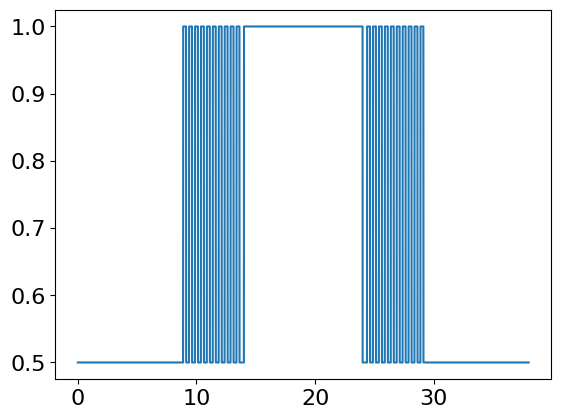
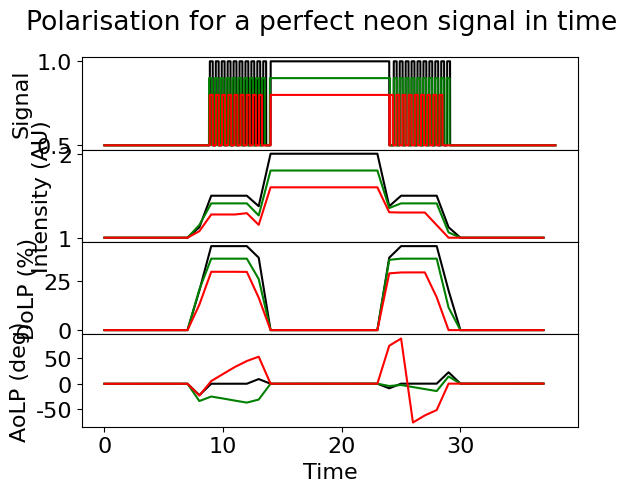

Write the Python code that produced these figures, in order.
#!/usr/bin/python3
# -*-coding:utf-8 -*

import numpy as np
from scipy import signal
import matplotlib as mpl
import matplotlib.pyplot as plt
from matplotlib import rc
#matplotlib.rcParams['text.latex.preamble'] = [r'\usepackage{lmodern}']
rc('font',**{'family':'sans-serif','sans-serif':['Helvetica']})
## for Palatino and other serif fonts use:
#rc('font',**{'family':'serif','serif':['Palatino']})
rc('text', usetex=False)
rc('axes.formatter', useoffset=False)
mpl.rcParams['font.size'] = 16
mpl.rcParams['svg.fonttype'] = 'none'

DtoR = np.pi / 180.
RtoD = 1. / DtoR
TAU = 2 * np.pi

def GetPola(V, Vcos, Vsin):
    """Given V, Vcos, Vsin, returns the initial intensity, DoLP and AoLP. This method is shared for spp and ptcu. It is also a static method, that can be called outside of the object. This way it can be used everywhere, each time you need I0, DoLP, AoLP to decrease the chances of making a mistake."""
    I0 = 2 * V
    DoLP = 2 * np.sqrt(Vcos**2 + Vsin**2) / V * 100
    AoLP = np.arctan2(Vsin, Vcos) / 2
    return abs(I0), abs(DoLP), AoLP

def GetV(signal):
    """return the average of a signal over 1 rotation"""
    integral = sum(signal)
    return integral / N_pts

def GetVcos(signal):
    """Return the average of V*cos(2*theta) over 1 rotation"""
    x = signal * np.cos(2 * filter_angles)
    return sum(x) / N_pts

def GetVsin(signal):
    """Return the average value of -V*sin(2*theta) over 1 rotation"""
    y = - signal * np.sin(2 * filter_angles)
    return sum(y) / N_pts


def GetStokesTime(signal):
    """return the stokes parameters of a signal over N_rot rotation"""
    V = np.zeros(N_rot)
    Vcos = np.zeros(N_rot)
    Vsin = np.zeros(N_rot)
    for ir in range(N_rot):
        start_rot = ir * N_pts
        end_rot = start_rot + N_pts
        tmp_signal = signal[start_rot:end_rot]

        V[ir] = sum(tmp_signal) / N_pts
        Vcos[ir] = sum(tmp_signal * np.cos(2 * filter_angles[start_rot:end_rot])) / N_pts
        Vsin[ir] = sum(tmp_signal * np.sin(2 * filter_angles[start_rot:end_rot])) / N_pts

    return V, Vcos, Vsin

def FlatSignal(I = 1):
    """Returns a flat signal of intensity I. Numpy array of the shape of the polarising filter angle array."""
    return I * np.ones_like(filter_angles)

def CosSignal(I = 1, D = 1, freq = 2, phase = 0, filter_rot = 0):
    """Returns a cos signal of average intensity I.
    I: Base intensity (=constant). Correspond to the non-polarised light
    D: Relative amplitude of the cos wave with respect to I. Between 0 and 1.
    freq: frequency of the signal. Number of periods during one turn of the polarising filter.
    phase: in radians. Phase shift of the signal
    filter_rot: int value. Default 0. Shift the signal by a multiple of 2π. Usefull for time study of weird frequencies.
    Numpy array of the shape of the polarising filter angle array."""
    S = FlatSignal(I=I/2)
    S += I * D * np.cos(freq * (filter_angles + (filter_rot * 2 * np.pi) - phase)) / 2
    return S

def GaussianSignal():
    N = len(filter_angles)
    S = signal.gaussian(N, std=N/8)
    return S

def SimpleGate(width = 10*DtoR, angle = 180*DtoR):
    """Returns a signal egal to 1 only between two fixed values defined by an angle and width. Zero everywhere else.
    width: Width of the gate in radians. The gate will span width/2 on both side of the angle paramter.
    angle: Angle at the center of the gate.

    Returns a numpy array of the shape of the polarising filter angle array."""
    min = (angle - width / 2)
    max = (angle + width / 2)

    S = np.where((min < filter_angles) & (filter_angles < max), 1, 0)
    return S

def GateSignal(I = 1, D = 1, width = 45*DtoR, space = 180*DtoR, phase = 0):
    """Returns a periodic gate signal using superposition of the SimpleGate() signal at given frequency.
    I: Base intensity (=constant). The gate signal will be added to this base.
    D: Relative amplitude of the gate with respect to I. Between 0 and 1.
    width: Width of a gate in radians.
    space: Interval in radians between two gates. ~wavelength of the signal.

    Returns a numpy array of the shape of the polarising filter angle array."""
    S = FlatSignal(I=I/2)

    #In the case I is set to zero, produce a gate with zero background. D is then the absolute value of the gate, not relative to I anymore
    if I == 0:
        I = 1

    nb_gates = int(N_rot * TAU / space) + 2 #Adds 2 gates in case the first one and/or the last fall outside the intervall [0, 2π]

    a = phase - space #Angle of the first gate. (might be < 0)
    for i in range(nb_gates): # Add each gate to the signal
        S += I * D * SimpleGate(width=width, angle=a) / 2
        a += space

    return S

def NeonSignal(I = 1, D = 1, on_time = 5, off_time = 10, flash_time = 2, flash_width = 45*DtoR, flash_space = 180*DtoR, phase_time = 0):
    """
    Returns a neon signal
    I: Base intensity (OFF times=constant). The neon signal will be added to this base.
    D: Relative amplitude of the neon signal with respect to I. Between 0 and 1.
    on_time: number of rotations of the ON time
    off_time: number of rotations of the OFF time
    flash_time: number of rotations of the transition between ON and OFF.
    flash_width: in radians. Duration of a fast transistion pulsation as an angle of the instrument polarising filter.
    flash_space: in radians. Frequency of a fast transition pulsation as an angle of the instrument polarising filter.
    phase_time: Phase of the neon signal, in rotation of the filter. If zero, signal starts in the middle of an ON time.
    """
    ## Length of on pulsation
    main_interval = (off_time + on_time + 2 * flash_time) * TAU
    ## Main ON/OFF pulsation
    S = GateSignal(I, D, width = on_time * TAU, space = main_interval, phase = phase_time * TAU)

    ##Secondary, fast pulses in the transition between ON and OFF times.
    flash_phase = (- flash_time - on_time/2 + phase_time) * TAU
    for i in [0, 1]: ## one before and one after the on time
        for j in range(int(flash_time*TAU / flash_space)): # Number of pulsation dring one transition
            S += GateSignal(I=0, D=I*D, width = flash_width, space = main_interval, phase = flash_phase)

            flash_phase += flash_space

        flash_phase += on_time * TAU + flash_space

    return S


def FillParameterSpace(param_name, param_space, function, function_keywords=None):
    """Returns the polarisation neasured for a given signal when varying one of the signal parameter.
    param_name: name of the parameter to vary. Must correspond to the input parameter used by the function.
    param_space: list of all values taken by the varying parameter
    function: function used to create the signal. For exemple GateSignal or CosSignal.
    function_keywords: Dictionnary of the parameters to pass to the signal function. If the varying parameter is given, it will be overwritten.

    Returns the parameter space, and the intensity, DoLP, AoLP corresponding to each value.
    """

    if not function_keywords: #Create an enpty dictionnary if the function_keywords parameter is not given
        function_keywords = {param_name:None}


    #initialize empty list for polarisation values to return
    I_list = np.empty_like(param_space)
    DoLP_list = np.empty_like(param_space)
    AoLP_list = np.empty_like(param_space)

    #Loop over all values of the varying parameter and compute the corresponding signal and polarisation
    for ip, p in enumerate(param_space):
        #Update the paramter dictionnary with the new parameter space value
        function_keywords[param_name] = p

        # Create the corresponding signal
        signal = function(**function_keywords)
        # print(signal)

        #Compute Stokes paramters equivalent for lock0in amplifier method
        V    = GetV(signal)
        Vcos = GetVcos(signal)
        Vsin = GetVsin(signal)

        # Compute polarisation values (I, DoLP, AoLP)
        I, DoLP, AoLP = GetPola(V, Vcos, Vsin)
        I_list[ip] = I
        DoLP_list[ip] = DoLP
        AoLP_list[ip] = AoLP

    return param_space, I_list, DoLP_list, AoLP_list


N_pts = 1000  #Number of points for one turn of the polarising filter
N_rot = 38
filter_angles = np.linspace(0, N_rot * 2*np.pi, N_rot * N_pts) #List of angles (rad) for the polarising filter between 0 and 2π.

x_axis = None

# plt.plot(filter_angles*RtoD, CosSignal(I = 1, D = 1, freq=2.1))
# plt.plot(filter_angles*RtoD/20/360, NeonSignal(I = 1, D = 1, on_time = 5, off_time = 10, flash_time = 2.5, flash_width = 90*DtoR, flash_space = 180*DtoR, phase_time = 10))
# plt.ylabel("Intensity")
# plt.xlabel("Time")
# plt.show()

##########
# Below are different study of signals with varying paramters.
# (Un)comment the lines for quick study
##########

### NeonSignal
fig_title = "Polarisation for a perfect neon signal in time"
x_axis_label = 'Time'
x_axis = range(N_rot)
# signal = NeonSignal(I = 1, D = 1, on_time = 9.67, off_time = 11.33, flash_time = 4.7, flash_width = 45*DtoR, flash_space = 130*DtoR, phase_time = 15)
signal =  NeonSignal(I = 1, D = 1, on_time = 10, off_time = 10, flash_time = 5, flash_width = 90*DtoR, flash_space = 180*DtoR, phase_time = 19)
signal2 = NeonSignal(I = 1, D = .8, on_time = 10.13, off_time = 9.82, flash_time = 5., flash_width = 90*DtoR, flash_space = 178*DtoR, phase_time = 19)
signal3 = NeonSignal(I = 1, D = .6, on_time = 10.01, off_time = 10.18, flash_time = 5., flash_width = 90*DtoR, flash_space = 187*DtoR, phase_time = 19)
V, Vcos, Vsin = GetStokesTime(signal)
V2, Vcos2, Vsin2 = GetStokesTime(signal2)
V3, Vcos3, Vsin3 = GetStokesTime(signal3)
I_list, DoLP_list, AoLP_list = GetPola(V, Vcos, Vsin)
I_list2, DoLP_list2, AoLP_list2 = GetPola(V2, Vcos2, Vsin2)
I_list3, DoLP_list3, AoLP_list3 = GetPola(V3, Vcos3, Vsin3)
plt.plot(filter_angles/TAU, signal)

### Cos frequency variations
# fig_title = "Polarisation for a cos signal of varying frequency with 100% DoLP"
# x_axis_label = 'Frequency (per filter rotation)'
# parameter_space, I_list, DoLP_list, AoLP_list = FillParameterSpace('freq', np.linspace(.1, 10, 1000), CosSignal, {'I':1, 'D':1, 'phase':0})

### Cos time variations
# frequency = 2.1
# fig_title = f"Polarisation time variations for a {frequency} Hz cos signal with 100% DoLP"
# x_axis_label = 'Filter rotation number'
# # phase_shift = lambda f, p0, N: (p0 + N * 2 * np.pi * abs(1/f - 1)) % (2 * np.pi)
# parameter_space, I_list, DoLP_list, AoLP_list = FillParameterSpace('filter_rot', np.arange(0, 100), CosSignal, {'I':1, 'D':1, 'freq':frequency})

### Cos DoLP variations
# fig_title = "Polarisation for a 2Hz cos signal with varying amplitude"
# x_axis_label = 'Relative Amplitude'
# parameter_space, I_list, DoLP_list, AoLP_list = FillParameterSpace('D', np.linspace(0.01, 1, 1000), CosSignal)

### Gate 2Hz width variation
# fig_title = "Polarisation for a 2Hz gate signal of 100% amplitude with varying width"
# x_axis_label = 'Gate width (rad)'
# parameter_space, I_list, DoLP_list, AoLP_list = FillParameterSpace('width', np.linspace(0.01*np.pi, np.pi, 100), GateSignal, {'I': 1, 'D':1, 'space':180*DtoR, 'phase':0})

### Gate freq variation with a 45 deg width
# fig_title = "Polarisation for a 45 degree width gate signal of 100% amplitude with varying interval"
# x_axis_label = 'Interval (degree)'
# parameter_space, I_list, DoLP_list, AoLP_list = FillParameterSpace('space', np.linspace(45*DtoR, 450*DtoR, 1000), GateSignal, {'I': 1, 'D':1, 'width':45*DtoR, 'phase':0})
# # x_axis = np.log10(parameter_space)
# x_axis = parameter_space * RtoD


##########
# Plotting procedure.
# Uses the title and x-axis defined above to adapt for each paramter study
##########


n_plots = 4
f, axs = plt.subplots(n_plots, gridspec_kw = {'hspace':0}, sharex = True)
# axs.plot(filter_angles*RtoD, signal)

f.suptitle(fig_title)

if x_axis is None:
    x_axis = parameter_space

ip = 0

axs[ip].plot(filter_angles*RtoD/360, signal, "k")
axs[ip].plot(filter_angles*RtoD/360, signal2, "g")
axs[ip].plot(filter_angles*RtoD/360, signal3, "r")
axs[ip].set_ylabel("Signal")
ip += 1
axs[ip].plot(x_axis, I_list, "k")
axs[ip].plot(x_axis, I_list2, "g")
axs[ip].plot(x_axis, I_list3, "r")
axs[ip].set_ylabel("Intensity (AU)")
ip += 1
axs[ip].plot(x_axis, DoLP_list, "k")
axs[ip].plot(x_axis, DoLP_list2, "g")
axs[ip].plot(x_axis, DoLP_list3, "r")
axs[ip].set_ylabel("DoLP (%)")
ip += 1
axs[ip].plot(x_axis, AoLP_list*RtoD, "k")
axs[ip].plot(x_axis, AoLP_list2*RtoD, "g")
axs[ip].plot(x_axis, AoLP_list3*RtoD, "r")
axs[ip].set_ylabel("AoLP (deg)")

axs[ip].set_xlabel(x_axis_label)


plt.show()
